10-way image classification set "spectrograms" from GitHub (eerhs/GuitarNeXt); label vocabulary: blues, classical, country, disco, hip-hop, jazz, metal, pop, reggae, rock.

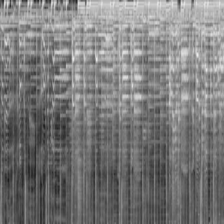
Label: pop

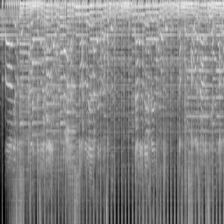
Label: disco

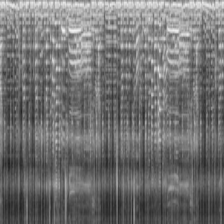
Label: reggae

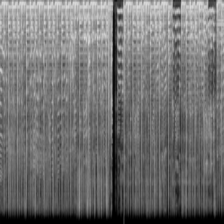
Label: hip-hop

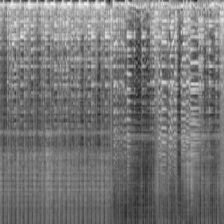
Label: jazz

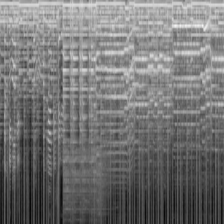
Label: rock
